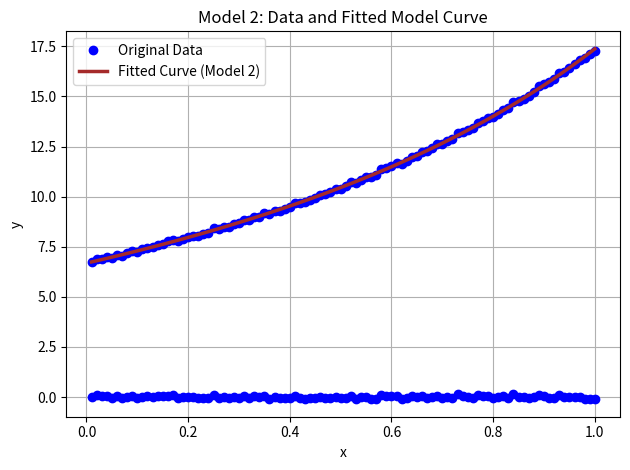

Write the Python code that produced this figure.
import numpy as np
import pandas as pd
import matplotlib.pyplot as plt
from scipy.stats import shapiro, probplot
from scipy.linalg import inv


data = {
    "x": [
        0.01, 0.02, 0.03, 0.04, 0.05, 0.06, 0.07, 0.08, 0.09, 0.10, 0.11, 0.12, 0.13, 0.14, 0.15, 0.16, 0.17, 0.18,
        0.19, 0.20, 0.21, 0.22, 0.23, 0.24, 0.25, 0.26, 0.27, 0.28, 0.29, 0.30, 0.31, 0.32, 0.33, 0.34, 0.35, 0.36,
        0.37, 0.38, 0.39, 0.40, 0.41, 0.42, 0.43, 0.44, 0.45, 0.46, 0.47, 0.48, 0.49, 0.50, 0.51, 0.52, 0.53, 0.54,
        0.55, 0.56, 0.57, 0.58, 0.59, 0.60, 0.61, 0.62, 0.63, 0.64, 0.65, 0.66, 0.67, 0.68, 0.69, 0.70, 0.71, 0.72,
        0.73, 0.74, 0.75, 0.76, 0.77, 0.78, 0.79, 0.80, 0.81, 0.82, 0.83, 0.84, 0.85, 0.86, 0.87, 0.88, 0.89, 0.90,
        0.91, 0.92, 0.93, 0.94, 0.95, 0.96, 0.97, 0.98, 0.99, 1.00
    ],
    "y": [
        6.7464, 6.8873, 6.8963, 6.9970, 6.9236, 7.0945, 7.0462, 7.1714, 7.2678, 7.2464, 7.3870, 7.4598, 7.4832, 7.5905,
        7.6564, 7.7677, 7.8405, 7.7970, 7.8770, 7.9905, 8.0313, 8.0453, 8.1306, 8.2005, 8.4381, 8.3738, 8.4746, 8.4907,
        8.6134, 8.6825, 8.8369, 8.8204, 8.9991, 9.0070, 9.1691, 9.1154, 9.2680, 9.2978, 9.3789, 9.5074, 9.6803, 9.6629,
        9.7271, 9.8358, 9.9258, 10.0706, 10.1321, 10.2287, 10.3611, 10.3989, 10.5320, 10.7185, 10.6583, 10.8535, 10.9607,
        10.9682, 11.0898, 11.3732, 11.4509, 11.5536, 11.6829, 11.6107, 11.7849, 11.9809, 12.0438, 12.2362, 12.2693,
        12.4132, 12.6209, 12.6355, 12.7991, 12.8955, 13.1936, 13.2388, 13.3425, 13.4170, 13.6859, 13.7734, 13.9247,
        13.9711, 14.1495, 14.3493, 14.4159, 14.7500, 14.7771, 14.8974, 15.0384, 15.2206, 15.5036, 15.6202, 15.7084,
        15.8786, 16.1730, 16.2470, 16.4231, 16.6360, 16.8172, 16.9160, 17.1021, 17.2713
    ]
}
df = pd.DataFrame(data)
x = df['x'].values
y = df['y'].values
xval = np.array(x, dtype = np.float64)
yval = np.array(y, dtype = np.float64)

#defining model 2
def model(params,x):
  a0,a1,b0,b1 = params
  return (a0+a1*x)/(b0+b1*x)

#defining the residue
def residue(y,x,params):
  y_pred = model(params,x)
  return y-y_pred


#Caluclated the jacobian for the model-2. Needed for Gauss-Newton
def jacobian(x,params):
  a0,a1,b0,b1 = params
  jac = np.zeros((len(x),4))
  jac[:,0] = 1/(b0 + b1*x)  # ∂f/∂a0
  jac[:,1] = x/(b0 + b1*x)  # ∂f/∂a1
  jac[:,2] = -(a0 + a1*x)/(b0 + b1*x)**2  # ∂f/∂b0
  jac[:,3] = -x*(a0 + a1*x)/(b0 + b1*x)**2   # ∂f/∂b1
  return jac

#Gauss Newton method for model 2
def gauss_newton(x, y, initial_params, max_iter=100, lambda_reg=1e-4):
  params = np.array(initial_params, dtype=np.float64)
  for i in range(max_iter):
        r = residue(y, x, params)  # Calculating the residue for the current parameters
        J = jacobian(x, params)    # Calculating the Jacobian for the current parameters
        JTJ = J.T @ J + lambda_reg * np.eye(J.shape[1])  # Regularization to keep JTJ non-singular
        delta = np.linalg.inv(JTJ) @ J.T @ r
        temp_params = delta + params
        new_residue = residue(y, x, temp_params)
        earlier_val = np.sum(r**2)
        new_val = np.sum(new_residue**2)
        
        if earlier_val > new_val:
            params = temp_params
        else:
            params = params + 0.05 * delta  # Step-factor modification
  return params

best_params = None
best_error = float('inf')
for a0 in range(-5,5):
  for a1 in range(-5,5):
    for b0 in np.linspace(-0.5,1.5,10):
      for b1 in np.linspace(-0.5,1.5,10):
          params = [a0,a1,b0,b1]
          y_pred = model(params,xval)
          error = np.sum((y-y_pred)**2)
          if error<best_error:
            best_error = error
            best_params = params
print("Best Initial Guess:",best_params)


initial_guess = best_params
LSE = gauss_newton(xval,yval,initial_guess)
print("The Least Square Estimator for model 2:")
print(LSE)

final_residue = residue(yval,xval,LSE)
error = np.sum(final_residue**2)
print("The error for the model 2:")
print(error)

variance_ans = np.var(final_residue) #Caluclating variance for the epsilon values
print("The caluclated variance according to the model 2:")
print(variance_ans)


y_pred = model(LSE, x)


# Plotting the residue
plt.plot(x, final_residue, marker='o', linestyle='-', color='b')
plt.title("Model 2: Residue Plot")
plt.xlabel("x") 
plt.ylabel("Residue (y - y_pred)") 
plt.grid(True)
plt.tight_layout()
plt.show()

# Plotting the data and the model curve
plt.plot(x, y, 'bo', label="Original Data") 
plt.plot(x, y_pred, color = 'brown', label="Fitted Curve (Model 2)", linewidth = 2.5)
plt.title("Model 2: Data and Fitted Model Curve") 
plt.xlabel("x")  
plt.ylabel("y") 
plt.legend()
plt.grid(True)

plt.tight_layout()
plt.show()

# Shapiro-Wilk Test for normality
shapiro_test = shapiro(final_residue)
print("Shapiro-Wilk Test:")
print(f"Statistic: {shapiro_test.statistic}, p-value: {shapiro_test.pvalue}")

if shapiro_test.pvalue > 0.05:
    print("The normality assuption is satisfied.")
else:
    print("The normality assumption is not satisfied.")



J = jacobian(xval, LSE)  # Jacobian matrix at the LSE parameters

# Step 2: Calculate Fisher Information Matrix as J^T @ J assuming the normality assumption
Fisher_info_matrix = J.T @ J
if np.linalg.det(Fisher_info_matrix) < 1e-10:
    print("Warning: Fisher information matrix is near singular. Applying regularization.")
    Fisher_info_matrix += np.eye(Fisher_info_matrix.shape[0]) * 1e-8
# Step 3: Covariance Matrix of the parameter estimates
cov_matrix = variance_ans * inv(Fisher_info_matrix)

# Step 4: Calculating standard errors from the diagonal of the covariance matrix
standard_errors = np.sqrt(np.diag(cov_matrix))

# Step 5: Calculate confidence intervals for each parameter
confidence_intervals = []
z_score = 1.96  # For a 95% confidence interval

for i, param in enumerate(LSE):
    lower_bound = param - z_score * standard_errors[i]
    upper_bound = param + z_score * standard_errors[i]
    confidence_intervals.append((lower_bound, upper_bound))

# Display the confidence intervals
print("Confidence Intervals for Model 2 Parameters:")
for i, (param, ci) in enumerate(zip(LSE, confidence_intervals)):
    print(f"Parameter {i+1}: Estimate = {param:.4f}, 95% CI = ({ci[0]:.4f}, {ci[1]:.4f})")